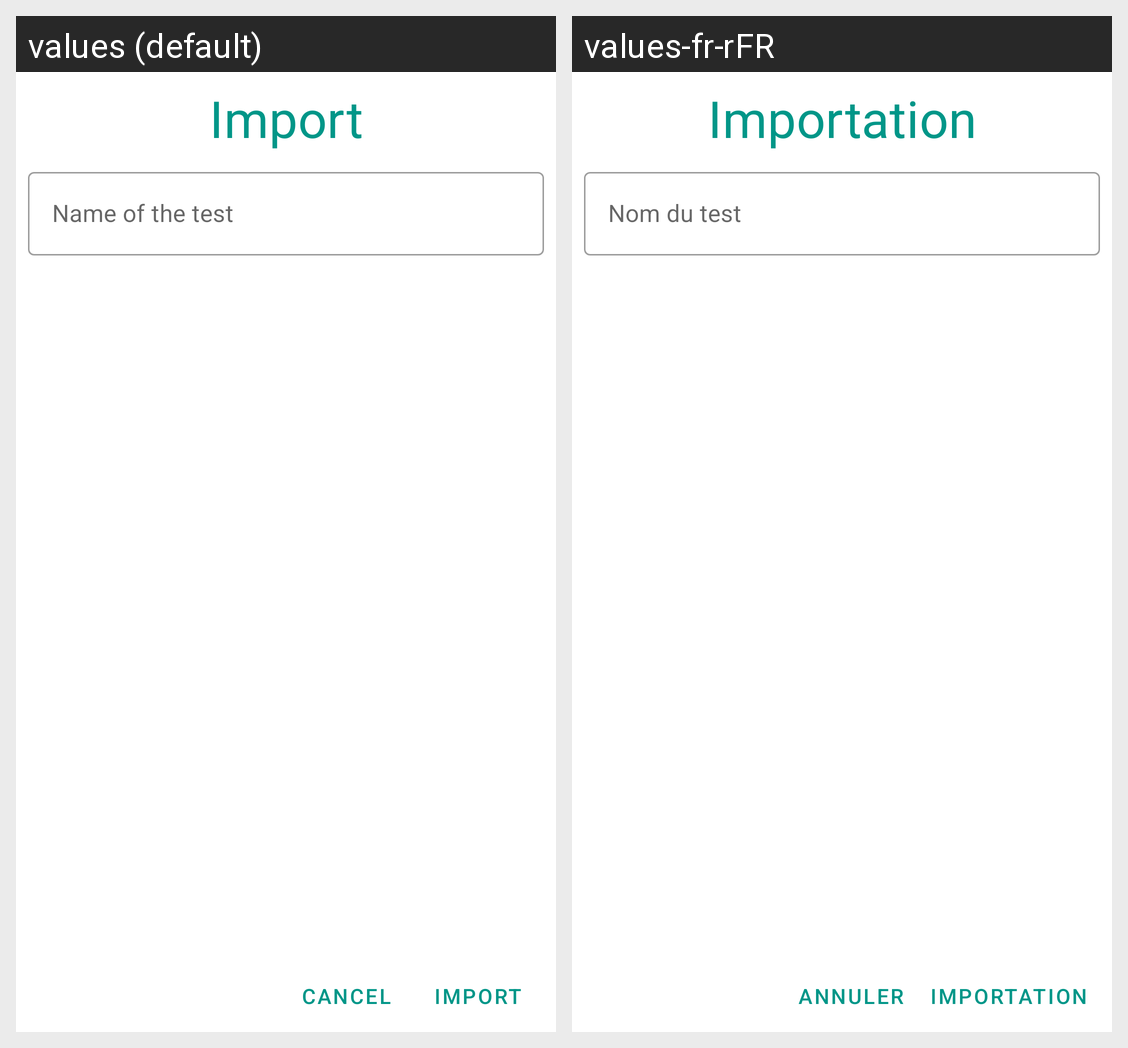

Locale-by-locale string values for the Android screen shown in this grid:
Android screen res/layout/fragment_dialog_import_xml.xml rendered under 2 locales, left to right: values (default), values-fr-rFR. Device: Nexus 5 (rendered at 1080×1920; each locale shown at half size, 540×960, under a caption strip naming it); theme AppTheme.
Strings drawn on this screen, with the default value and each locale's value (text and hints the layout hard-codes, and strings that could not be matched under every locale, appear in the picture but are not listed):

import_text
  values: Import
  values-fr-rFR: Importation

import_hint_title_test
  values: Name of the test
  values-fr-rFR: Nom du test

cancel
  values: Cancel
  values-fr-rFR: Annuler
